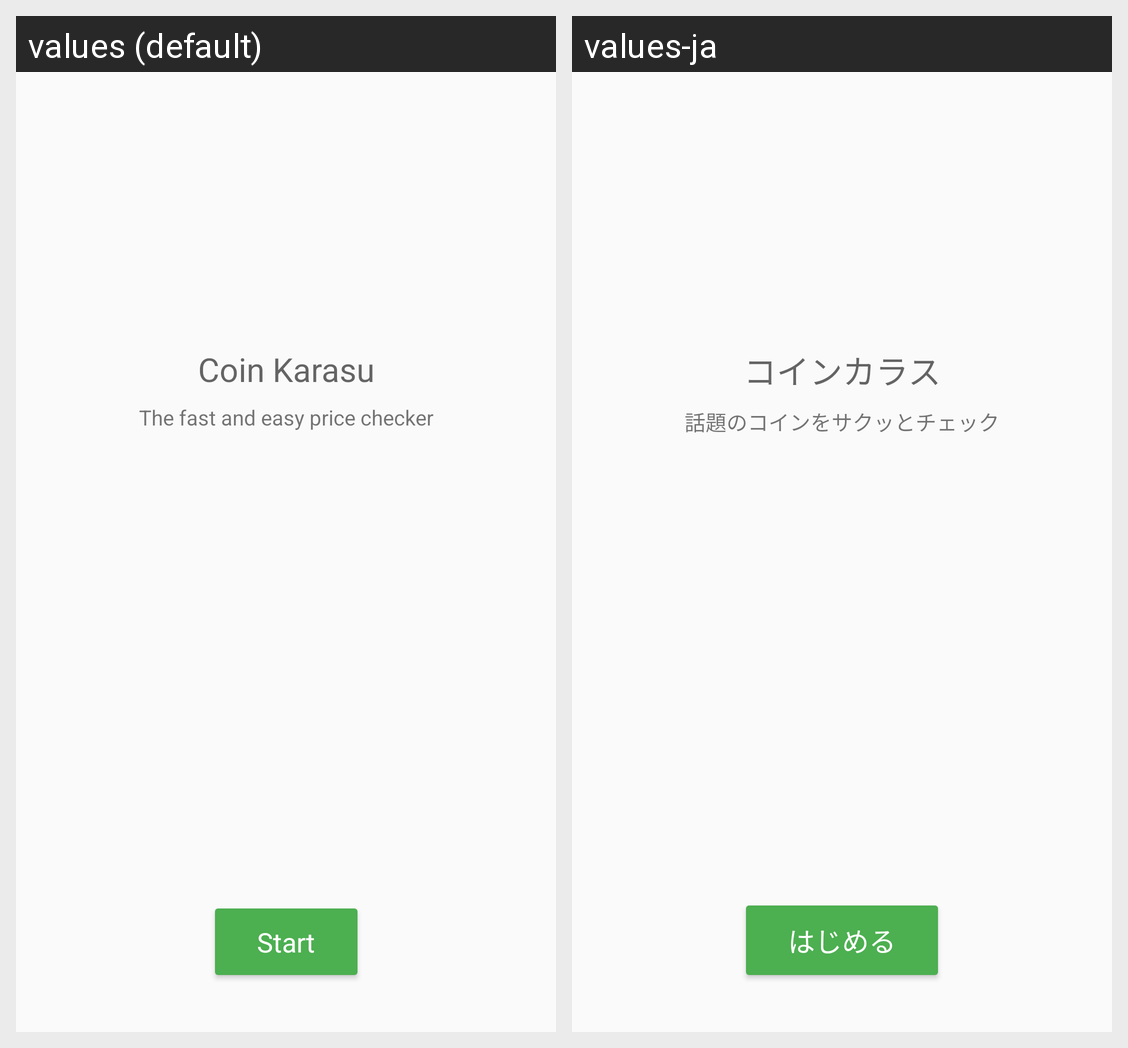

Strings drawn on this Android screen and how each of the app's shown locales translates them:
Android screen res/layout/fragment_first_launch_splash.xml rendered under 2 locales, left to right: values (default), values-ja. Device: Nexus 5 (rendered at 1080×1920; each locale shown at half size, 540×960, under a caption strip naming it); theme AppTheme.
Strings drawn on this screen, with the default value and each locale's value (text and hints the layout hard-codes, and strings that could not be matched under every locale, appear in the picture but are not listed):

app_name
  values: Coin Karasu
  values-ja: コインカラス

first_launch_description
  values: The fast and easy price checker
  values-ja: 話題のコインをサクッとチェック

first_launch_start
  values: Start
  values-ja: はじめる
